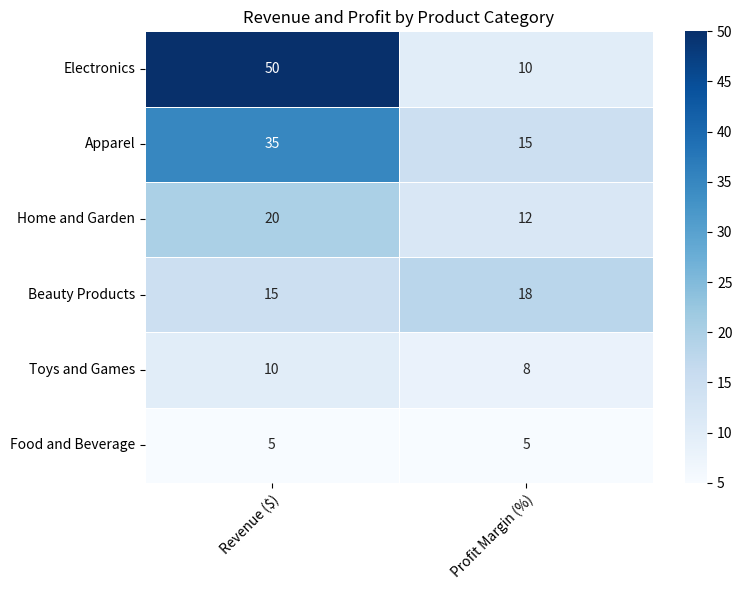

Source code (Python): (Note: this script raises an exception after producing the figure.)


#import packages
import matplotlib.pyplot as plt
import numpy as np
import pandas as pd
import seaborn as sns

#get data
data = {'Product Category':['Electronics','Apparel','Home and Garden','Beauty Products','Toys and Games','Food and Beverage'],
        'Revenue ($)':['50B','35B','20B','15B','10B','5B'],
        'Profit Margin (%)':['10%','15%','12%','18%','8%','5%']}

#create dataframe
df = pd.DataFrame(data)

#convert data to numeric
df['Revenue ($)'] = df['Revenue ($)'].apply(lambda x: float(x.rstrip('B')))
df['Profit Margin (%)'] = df['Profit Margin (%)'].apply(lambda x: float(x.rstrip('%')))

#set figure size
plt.figure(figsize=(8,6))

#plot heatmap
sns.heatmap(df[['Revenue ($)','Profit Margin (%)']], annot=True, fmt='.0f', cmap='Blues', linewidths=0.5, cbar=True)

#set tick labels
plt.xticks(np.arange(2) + 0.5, ['Revenue ($)','Profit Margin (%)'], rotation=45, ha='right', rotation_mode='anchor')
plt.yticks(np.arange(6) + 0.5, ['Electronics','Apparel','Home and Garden','Beauty Products','Toys and Games','Food and Beverage'], rotation=0)

#set tick positions
plt.gca().set_xticks(np.arange(2) + 0.5, minor=True)
plt.gca().set_yticks(np.arange(6) + 0.5, minor=True)

#set tick labels in center
plt.gca().set_xticklabels(['Revenue ($)','Profit Margin (%)'], minor=True, ha='center')
plt.gca().set_yticklabels(['Electronics','Apparel','Home and Garden','Beauty Products','Toys and Games','Food and Beverage'], minor=True, va='center')

#add title
plt.title('Revenue and Profit by Product Category')

#resize image
plt.tight_layout()

#save image
plt.savefig('output/final/heatmap/png/20231228-162116_28.png', bbox_inches='tight')

#clear current image state
plt.clf()
